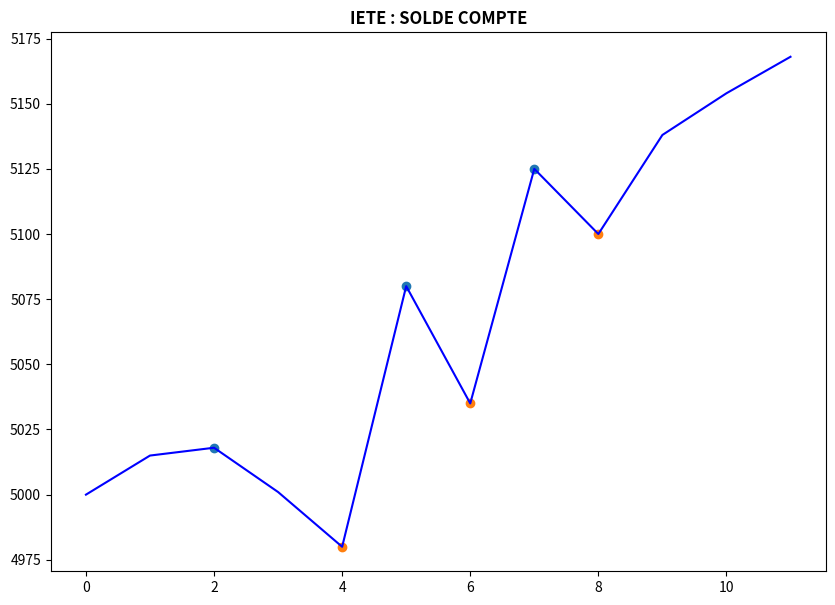

Write Python code to recreate this figure.
import numpy as np
import pandas as pd
from scipy.signal import argrelextrema
import matplotlib.pyplot as plt





data = []

#data2 = [0, 1, 2, 3, 2, 3, 4, 5, 4, 6, 7, 6, 5, 4, 3, 2, 1, 2, 3, 2, 3, 4, 5]
#data3 = [1.20, 1.24, 1.18, 1.13, 1.16, 1.20, 1.23, 1.14, 1.06, 1.11, 1.16, 1.21, 1.17, 1.14, 1.17, 1.20, 1.19]
data3 = [5000, 5015, 5018,5001,4980,5080,5035,5125,5100,5138,5154,5168]

for argument in data3:
    data.append(argument)

data1 = {'c': data}
df = pd.DataFrame(data=data1)

localmax = argrelextrema(df['c'].values, np.greater, order=1, mode="clip")[0]
localmin = argrelextrema(df['c'].values, np.less, order=1, mode="clip")[0]

highs = df.iloc[localmax, :]
low = df.iloc[localmin, :]


fig1 = plt.figure(figsize=(10,7))
plt.plot([], [], " ")
plt.title(f'IETE : SOLDE COMPTE', fontweight="bold", color='black')
df['c'].plot(color=['blue'])
plt.scatter(x=highs.index, y=highs["c"])
plt.scatter(x=low.index, y=low["c"])
plt.show()

